The GitHub repository Ultraleow/Covid19-chest-classification-using-DL-image-processing contains a labelled image folder "datasets_post" with 2 categories: COVID-19 negative, COVID-19 positive. Examples follow, each with its label.

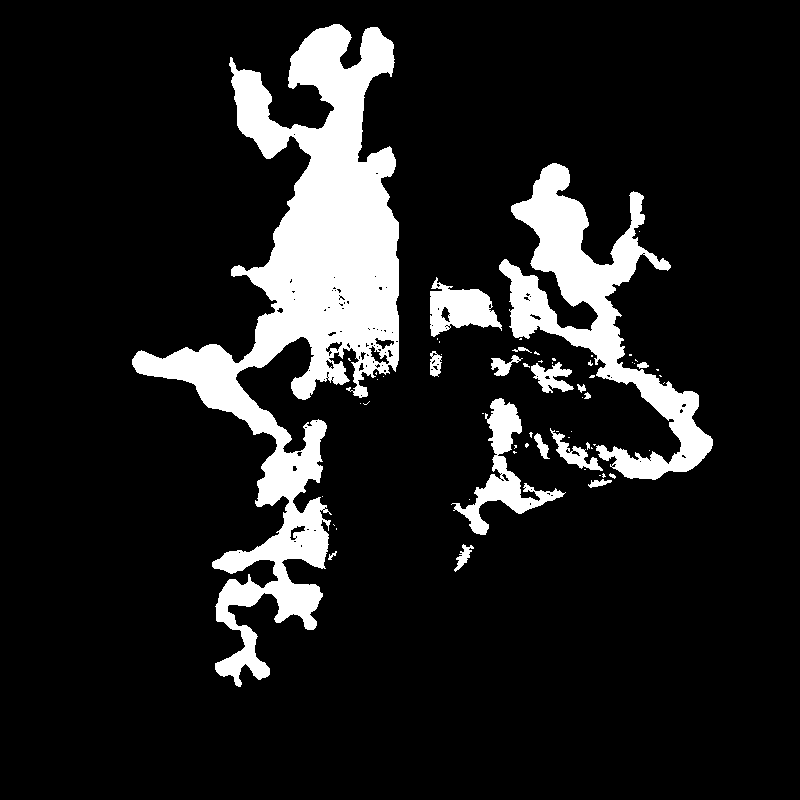
Label: COVID-19 positive

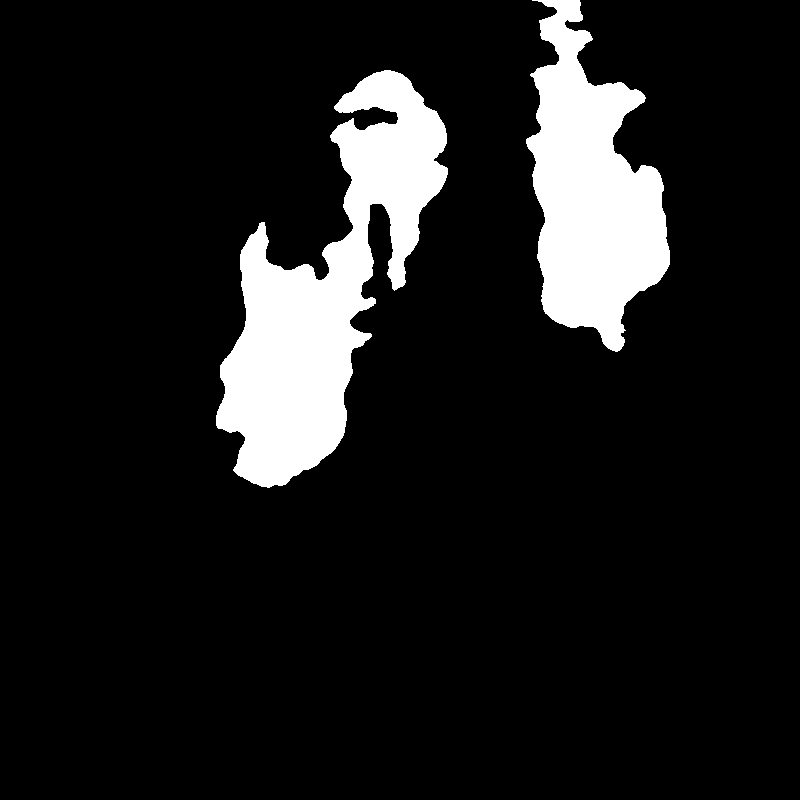
Label: COVID-19 negative

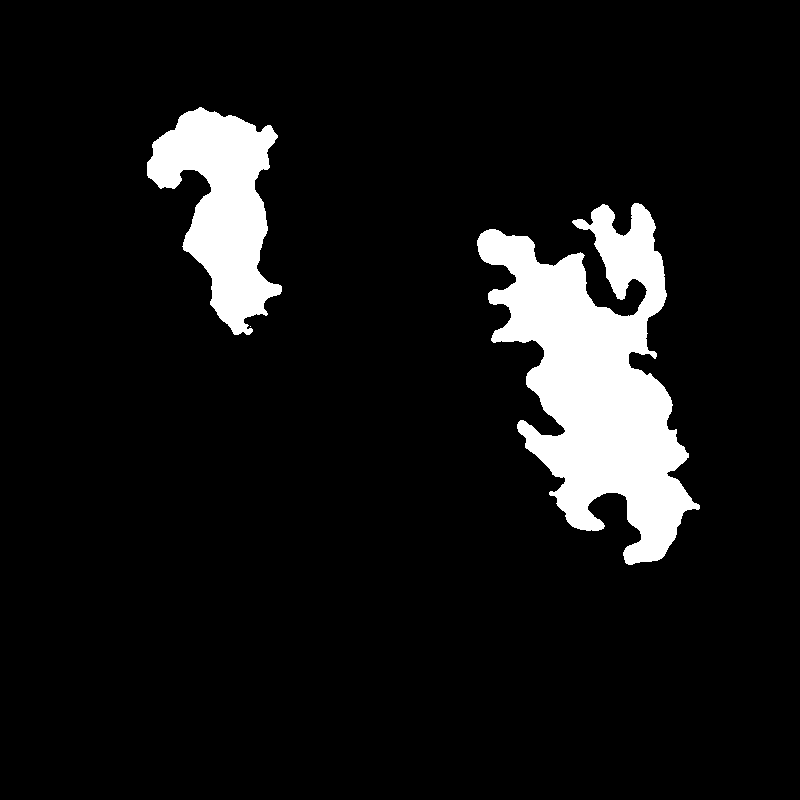
Label: COVID-19 positive

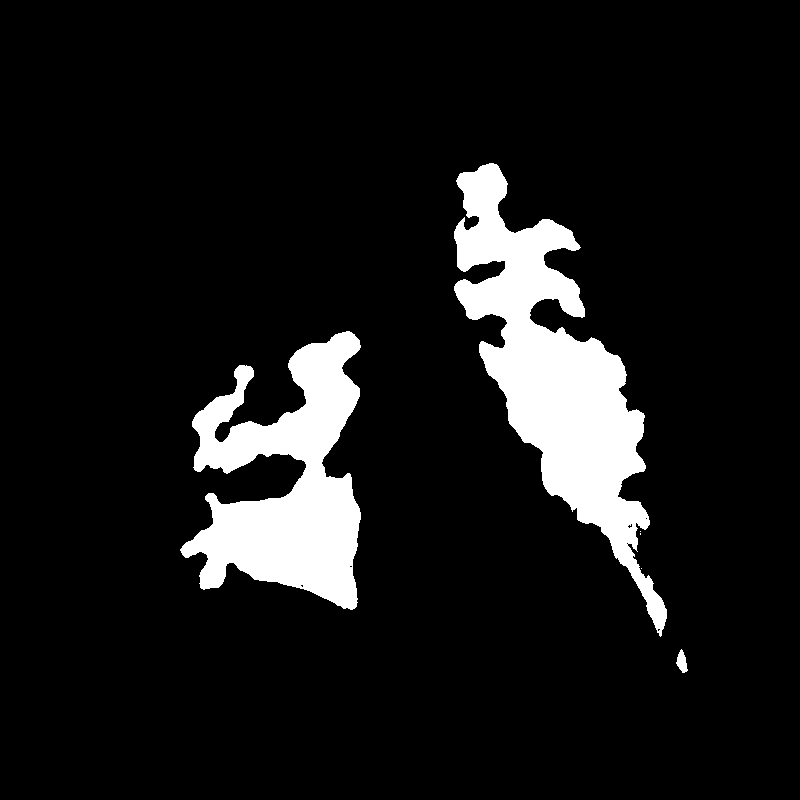
Label: COVID-19 negative
